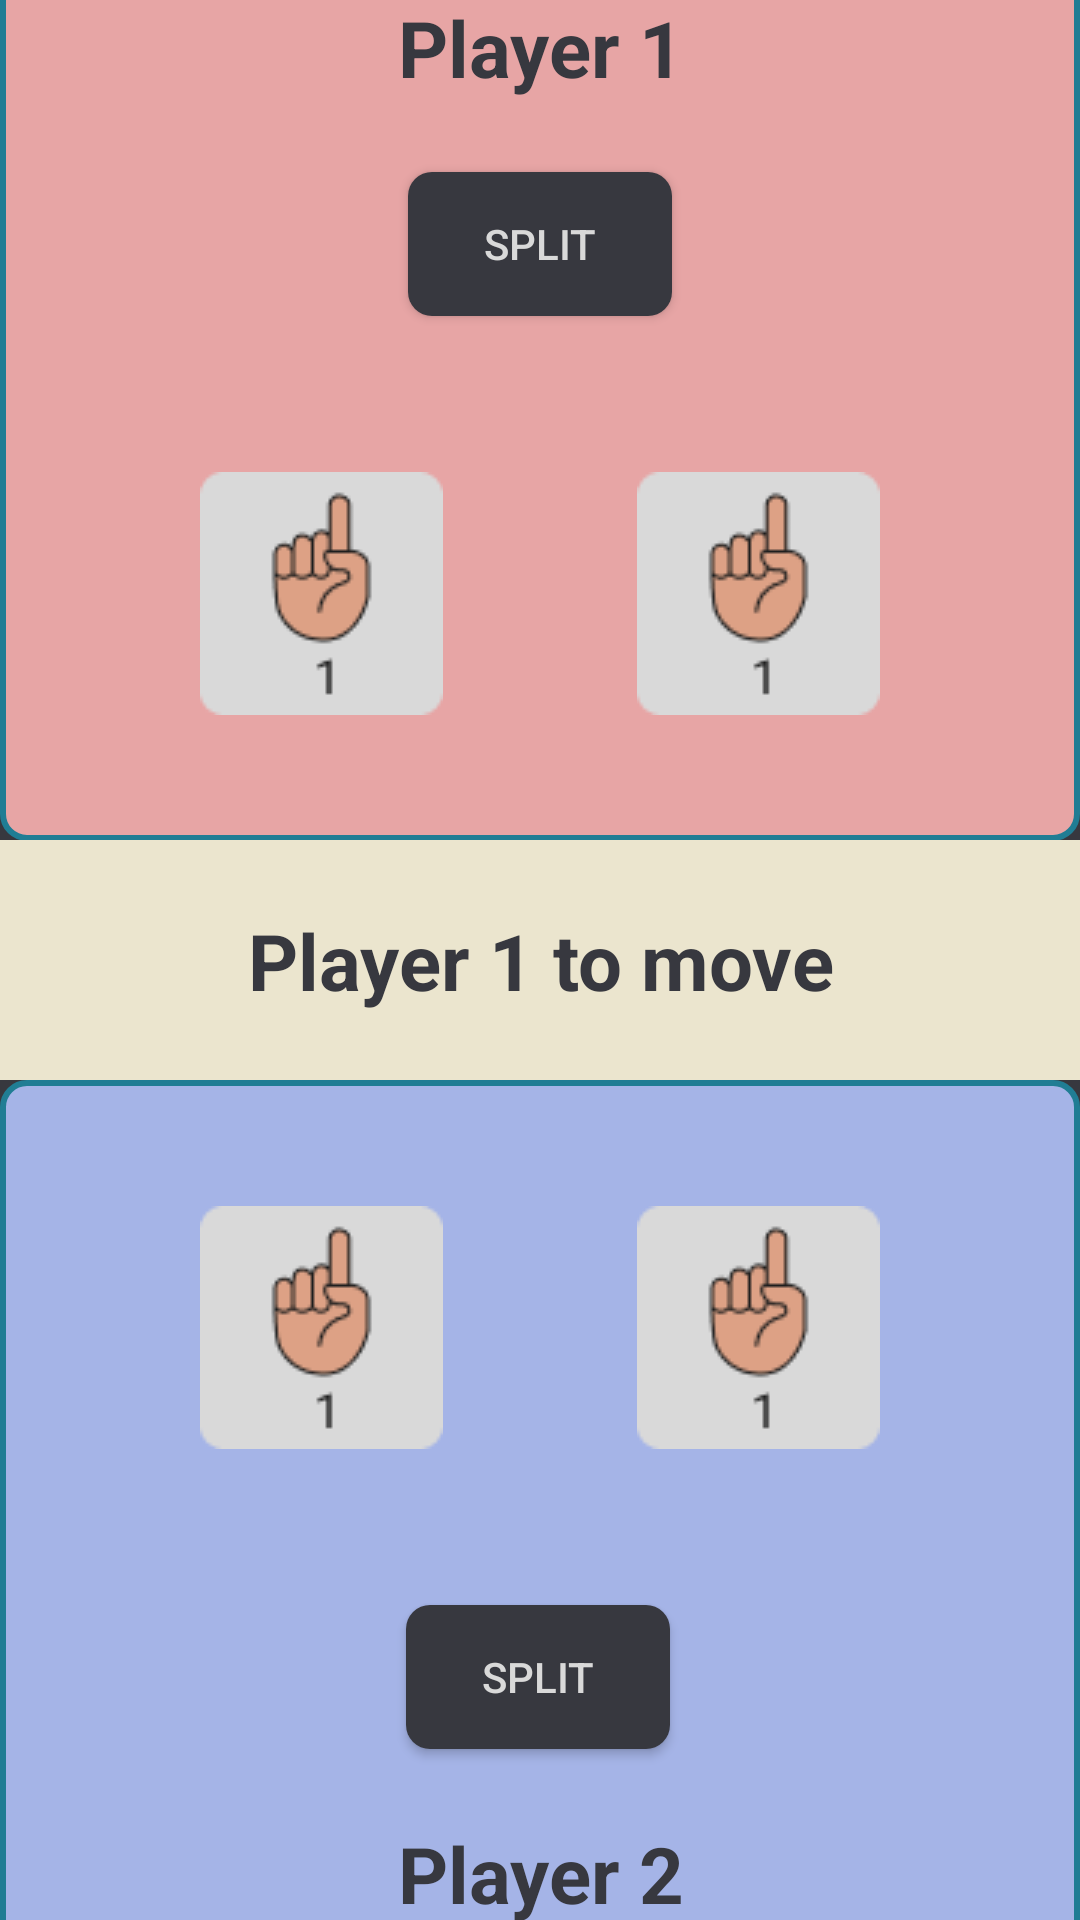

Write the Android layout XML for this screen, with the resource values it uses.
<!-- AndroidManifest.xml: application theme Theme.SplitGame -->
<!-- res/layout/activity_game.xml -->
<?xml version="1.0" encoding="utf-8"?>
<androidx.constraintlayout.widget.ConstraintLayout xmlns:android="http://schemas.android.com/apk/res/android"
    xmlns:app="http://schemas.android.com/apk/res-auto"
    xmlns:tools="http://schemas.android.com/tools"
    android:layout_width="match_parent"
    android:layout_height="match_parent"
    android:background="@color/bgColor"
    tools:context=".GameActivity">

    <androidx.constraintlayout.widget.ConstraintLayout
        android:id="@+id/layoutPlayer1"
        android:layout_width="match_parent"
        android:layout_height="300dp"
        android:background="@drawable/rectangle_player1"
        app:layout_constraintBottom_toTopOf="@+id/constraintLayout2"
        app:layout_constraintEnd_toEndOf="parent"
        app:layout_constraintHorizontal_bias="0.5"
        app:layout_constraintStart_toStartOf="parent"
        app:layout_constraintTop_toTopOf="parent"
        app:layout_constraintVertical_bias="0.0">

        <TextView
            android:id="@+id/tvPlayer1"
            android:layout_width="match_parent"
            android:layout_height="wrap_content"
            android:layout_marginTop="16dp"
            android:text="@string/player1"
            android:textAlignment="center"
            android:textColor="@color/primaryTextColor"
            android:textSize="26sp"
            android:textStyle="bold"
            app:layout_constraintEnd_toEndOf="parent"
            app:layout_constraintHorizontal_bias="0.333"
            app:layout_constraintStart_toStartOf="parent"
            app:layout_constraintTop_toTopOf="parent" />

        <android.widget.Button
            android:id="@+id/btnSplitP1"
            android:layout_width="wrap_content"
            android:layout_height="wrap_content"
            android:layout_marginTop="24dp"
            android:background="@drawable/split_btn"
            android:text="@string/Split"
            android:textColor="@color/secondaryTextColor"
            app:layout_constraintEnd_toEndOf="parent"
            app:layout_constraintHorizontal_bias="0.5"
            app:layout_constraintStart_toStartOf="parent"
            app:layout_constraintTop_toBottomOf="@+id/tvPlayer1" />

        <ImageView
            android:id="@+id/btnP1L"
            android:layout_width="wrap_content"
            android:layout_height="wrap_content"
            android:layout_marginBottom="40dp"
            android:contentDescription="player 1 left hand"
            android:src="@drawable/hand1"
            app:layout_constraintBottom_toBottomOf="parent"
            app:layout_constraintEnd_toStartOf="@+id/btnP1R"
            app:layout_constraintHorizontal_bias="0.5"
            app:layout_constraintStart_toStartOf="parent" />

        <ImageView
            android:id="@+id/btnP1R"
            android:layout_width="wrap_content"
            android:layout_height="wrap_content"
            android:layout_marginBottom="40dp"
            android:contentDescription="player 1 right hand"
            android:src="@drawable/hand1"
            app:layout_constraintBottom_toBottomOf="parent"
            app:layout_constraintEnd_toEndOf="parent"
            app:layout_constraintHorizontal_bias="0.5"
            app:layout_constraintStart_toEndOf="@+id/btnP1L" />


    </androidx.constraintlayout.widget.ConstraintLayout>

    <androidx.constraintlayout.widget.ConstraintLayout
        android:id="@+id/constraintLayout2"
        android:layout_width="match_parent"
        android:layout_height="80dp"
        android:background="@color/secondaryBgColor"
        app:layout_constraintBottom_toTopOf="@+id/layoutPlayer2"
        app:layout_constraintEnd_toEndOf="parent"
        app:layout_constraintHorizontal_bias="0.5"
        app:layout_constraintStart_toStartOf="parent"
        app:layout_constraintTop_toBottomOf="@+id/layoutPlayer1"
        app:layout_constraintVertical_bias="0.5">

        <TextView
            android:id="@+id/tvMessage"
            android:layout_width="match_parent"
            android:layout_height="wrap_content"
            android:text="@string/p1MoveMsg"
            android:textAlignment="center"
            android:textColor="@color/primaryTextColor"
            android:textSize="26sp"
            android:textStyle="bold"
            app:layout_constraintBottom_toBottomOf="parent"
            app:layout_constraintEnd_toEndOf="parent"
            app:layout_constraintStart_toStartOf="parent"
            app:layout_constraintTop_toTopOf="parent" />

    </androidx.constraintlayout.widget.ConstraintLayout>

    <androidx.constraintlayout.widget.ConstraintLayout
        android:id="@+id/layoutPlayer2"
        android:layout_width="match_parent"
        android:layout_height="300dp"
        android:background="@drawable/rectangle_player2"
        app:layout_constraintBottom_toBottomOf="parent"
        app:layout_constraintEnd_toEndOf="parent"
        app:layout_constraintHorizontal_bias="0.5"
        app:layout_constraintStart_toStartOf="parent"
        app:layout_constraintTop_toBottomOf="@+id/constraintLayout2"
        app:layout_constraintVertical_bias="1.0">

        <TextView
            android:id="@+id/tvPlayer2"
            android:layout_width="match_parent"
            android:layout_height="wrap_content"
            android:layout_marginBottom="16dp"
            android:text="@string/player2"
            android:textAlignment="center"
            android:textColor="@color/primaryTextColor"
            android:textSize="26sp"
            android:textStyle="bold"
            app:layout_constraintBottom_toBottomOf="parent"
            app:layout_constraintEnd_toEndOf="parent"
            app:layout_constraintHorizontal_bias="0.333"
            app:layout_constraintStart_toStartOf="parent" />

        <android.widget.Button
            android:id="@+id/btnSplitP2"
            android:layout_width="wrap_content"
            android:layout_height="wrap_content"
            android:layout_marginBottom="24dp"
            android:background="@drawable/split_btn"
            android:text="@string/Split"
            android:textColor="@color/secondaryTextColor"
            app:layout_constraintBottom_toTopOf="@+id/tvPlayer2"
            app:layout_constraintEnd_toEndOf="parent"
            app:layout_constraintHorizontal_bias="0.498"
            app:layout_constraintStart_toStartOf="parent" />

        <ImageView
            android:id="@+id/btnP2L"
            android:layout_width="wrap_content"
            android:layout_height="wrap_content"
            android:layout_marginTop="40dp"
            android:contentDescription="player 2 left hand"
            android:src="@drawable/hand1"
            app:layout_constraintEnd_toStartOf="@+id/btnP2R"
            app:layout_constraintHorizontal_bias="0.5"
            app:layout_constraintStart_toStartOf="parent"
            app:layout_constraintTop_toTopOf="parent" />

        <ImageView
            android:id="@+id/btnP2R"
            android:layout_width="wrap_content"
            android:layout_height="wrap_content"
            android:layout_marginTop="40dp"
            android:contentDescription="player 2 right hand"
            android:src="@drawable/hand1"
            app:layout_constraintEnd_toEndOf="parent"
            app:layout_constraintHorizontal_bias="0.5"
            app:layout_constraintStart_toEndOf="@+id/btnP2L"
            app:layout_constraintTop_toTopOf="parent" />


    </androidx.constraintlayout.widget.ConstraintLayout>

</androidx.constraintlayout.widget.ConstraintLayout>
<!-- resources referenced by this layout -->
<resources>
  <color name="bgColor">#37383F</color>
  <color name="primaryTextColor">#37383F</color>
  <color name="secondaryBgColor">#EBE5CE</color>
  <color name="secondaryTextColor">#D9D9D9</color>
  <!-- drawable hand1: png bitmap (drawable, 1853 bytes) -->
  <!-- drawable rectangle_player1 (drawable) -->
  <?xml version="1.0" encoding="UTF-8"?>
  <shape xmlns:android="http://schemas.android.com/apk/res/android" android:id="@+id/listview_background_shape">
      <stroke android:width="2dp" android:color="#ff207d94" />
      <padding android:left="2dp"
          android:top="2dp"
          android:right="2dp"
          android:bottom="2dp" />
      <corners android:radius="8dp" />
      <solid android:color="@color/player1BgColor" />
  </shape>
  <!-- drawable rectangle_player2 (drawable) -->
  <?xml version="1.0" encoding="UTF-8"?>
  <shape xmlns:android="http://schemas.android.com/apk/res/android" android:id="@+id/listview_background_shape">
      <stroke android:width="2dp" android:color="#ff207d94" />
      <padding android:left="2dp"
          android:top="2dp"
          android:right="2dp"
          android:bottom="2dp" />
      <corners android:radius="8dp" />
      <solid android:color="@color/player2BgColor" />
  </shape>
  <!-- drawable split_btn (drawable) -->
  <?xml version="1.0" encoding="utf-8"?>
  <shape xmlns:android="http://schemas.android.com/apk/res/android">
      <corners  android:radius="8dp"/>
      <solid android:color="@color/bgColor"></solid>
  </shape>
  <string name="Split">Split</string>
  <string name="p1MoveMsg">Player 1 to move</string>
  <string name="player1">Player 1</string>
  <string name="player2">Player 2</string>
  <style name="Theme.SplitGame" parent="Base.Theme.SplitGame" />
  <color name="player1BgColor">#E7A5A5</color>
  <color name="player2BgColor">#A5B4E7</color>
  <style name="Base.Theme.SplitGame" parent="Theme.Material3.DayNight.NoActionBar">
          
          
      </style>
</resources>
